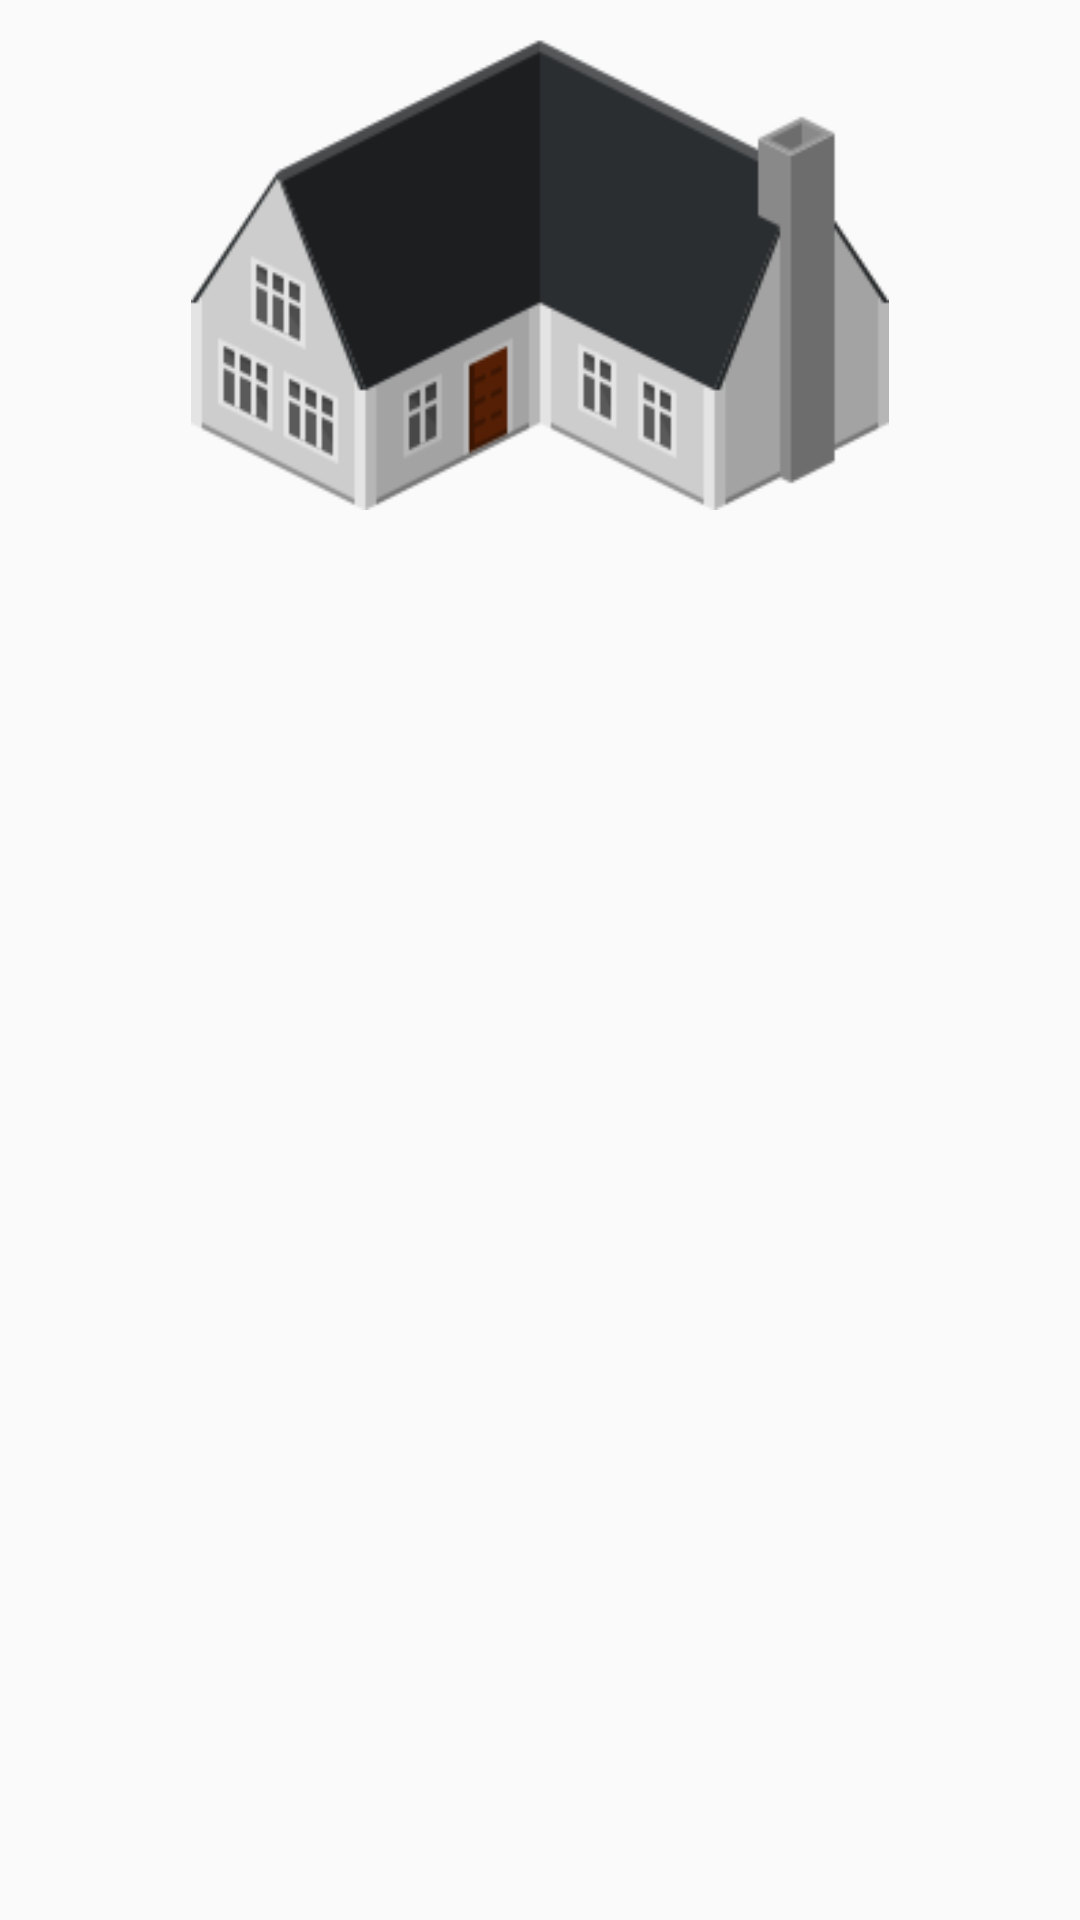

Write the Android layout XML for this screen, with the resource values it uses.
<!-- AndroidManifest.xml: application theme AppTheme -->
<!-- res/layout/header.xml -->
<?xml version="1.0" encoding="utf-8"?>
<LinearLayout xmlns:android="http://schemas.android.com/apk/res/android"
    android:layout_width="match_parent"
    android:layout_height="match_parent"
    android:orientation="vertical">

    <ImageView
        android:layout_width="match_parent"
        android:layout_height="160dp"
        android:layout_margin="10dp"
        android:src="@drawable/house" />

    <LinearLayout
        android:layout_width="match_parent"
        android:layout_height="wrap_content"
        android:layout_gravity="center"
        android:layout_margin="10dp"
        android:gravity="center_vertical"
        android:orientation="horizontal"></LinearLayout>
</LinearLayout>
<!-- resources referenced by this layout -->
<resources>
  <!-- drawable house: png bitmap (drawable, 7734 bytes) -->
  <style name="AppTheme" parent="Theme.AppCompat.Light.NoActionBar">
          
          <item name="colorPrimary">@color/colorBLueMain</item>
          <item name="colorPrimaryDark">@color/colorBLueMain</item>
          <item name="colorAccent">@color/colorAccent</item>
      </style>
  <color name="colorBLueMain">#17BEB4</color>
  <color name="colorAccent">#0cd6d3</color>
</resources>
